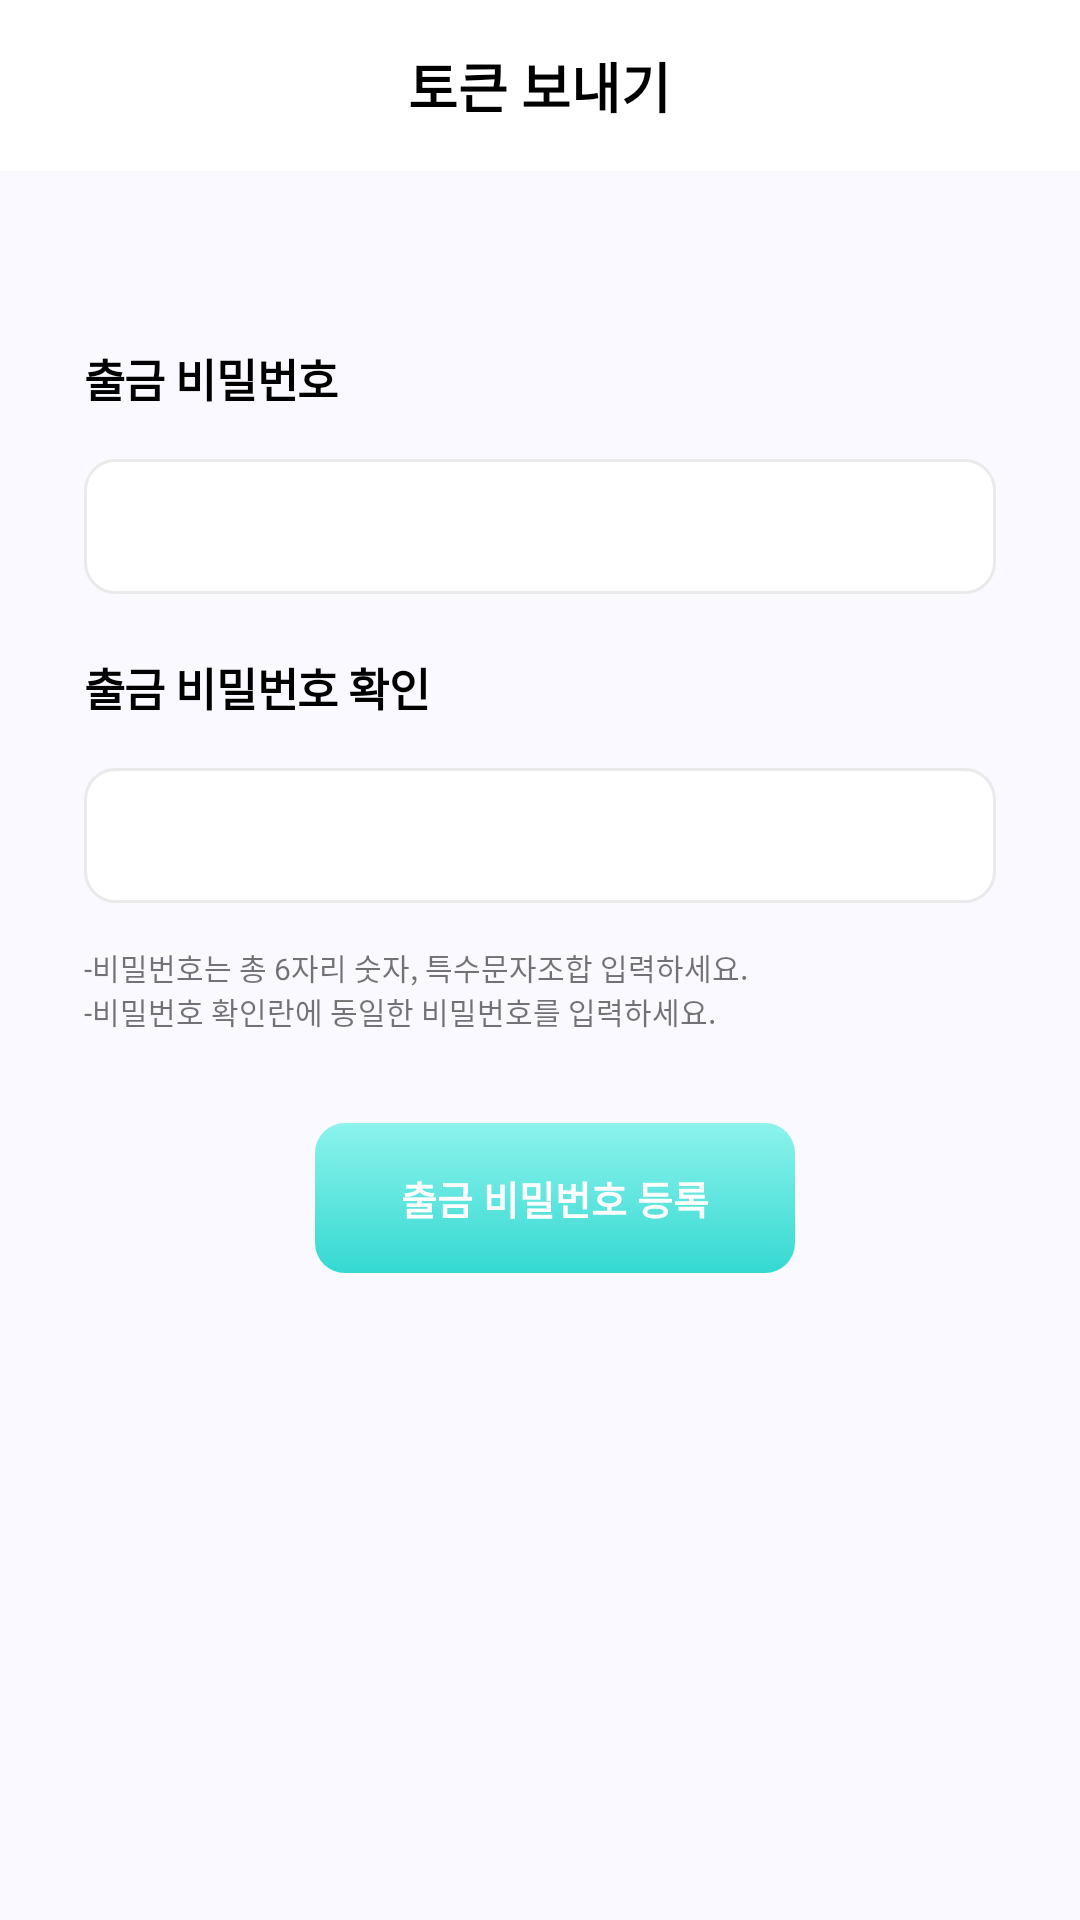

The Android layout XML behind this screen, and the referenced resources:
<!-- AndroidManifest.xml: application theme Base.Theme.Mobile -->
<!-- res/layout/activity_send_transact_password.xml -->
<?xml version="1.0" encoding="utf-8"?>
<androidx.appcompat.widget.LinearLayoutCompat xmlns:android="http://schemas.android.com/apk/res/android"
    xmlns:tools="http://schemas.android.com/tools"
    android:layout_width="match_parent"
    android:layout_height="match_parent"
    android:background="#f9f9ff"
    tools:context=".activitys.SendTransactPasswordActivity">

    <LinearLayout
        android:layout_width="match_parent"
        android:layout_height="match_parent"
        android:orientation="vertical">

        <include
            android:id="@+id/top_toolbar"
            layout="@layout/normal_top_toolbar" />

        <LinearLayout
            android:layout_width="match_parent"
            android:layout_height="0dp"
            android:layout_margin="28dp"
            android:layout_weight="1"
            android:orientation="vertical">

            <TextView
                android:layout_width="wrap_content"
                android:layout_height="wrap_content"
                android:layout_marginTop="30dp"
                android:fontFamily="@font/inter_medium"
                android:letterSpacing="-0.01"
                android:text="@string/transact_password"
                android:textColor="#000000"
                android:textSize="15sp"
                android:textStyle="bold" />

            <EditText
                android:id="@+id/et_pwd_1"
                android:layout_width="fill_parent"
                android:layout_height="45dp"
                android:layout_marginTop="16dp"
                android:background="@drawable/shape_white_round_empty"
                android:inputType="textPassword"
                android:maxLength="6" />

            <TextView
                android:layout_width="wrap_content"
                android:layout_height="wrap_content"
                android:layout_marginTop="20dp"
                android:fontFamily="@font/inter_medium"
                android:letterSpacing="-0.01"
                android:text="@string/transact_password_confirm"
                android:textColor="#000000"
                android:textSize="15sp"
                android:textStyle="bold" />
t
            <EditText
                android:id="@+id/et_pwd_2"
                android:layout_width="fill_parent"
                android:layout_height="45dp"
                android:layout_marginTop="16dp"
                android:background="@drawable/shape_white_round_empty"
                android:inputType="textPassword"
                android:maxLength="6" />

            <androidx.appcompat.widget.LinearLayoutCompat
                android:layout_width="match_parent"
                android:layout_height="wrap_content"
                android:layout_marginTop="14dp"
                android:orientation="vertical">

                <TextView
                    android:layout_width="match_parent"
                    android:layout_height="wrap_content"
                    android:fontFamily="@font/inter_light"
                    android:text="@string/transact_password_caution_01"
                    android:textSize="10sp" />

                <TextView
                    android:layout_width="match_parent"
                    android:layout_height="wrap_content"
                    android:fontFamily="@font/inter_light"
                    android:text="@string/transact_password_caution_02"
                    android:textSize="10sp" />
            </androidx.appcompat.widget.LinearLayoutCompat>

            <View
                android:layout_width="0dp"
                android:layout_height="30dp" />

            <LinearLayout
                android:layout_width="match_parent"
                android:layout_height="wrap_content"
                android:layout_marginBottom="21dp"
                android:gravity="center">


                <TextView
                    android:id="@+id/password_register_button"
                    android:layout_width="160dp"
                    android:layout_height="50dp"
                    android:layout_marginLeft="10dp"
                    android:background="@drawable/receive_round_bu2_ripple"
                    android:clickable="true"
                    android:gravity="center"
                    android:text="@string/transact_password_register"
                    android:textColor="@color/white"
                    android:textSize="13sp"
                    android:textStyle="bold" />

            </LinearLayout>
        </LinearLayout>
    </LinearLayout>
</androidx.appcompat.widget.LinearLayoutCompat>
<!-- res/layout/normal_top_toolbar.xml (included above) -->
<?xml version="1.0" encoding="utf-8"?>
<androidx.appcompat.widget.LinearLayoutCompat xmlns:android="http://schemas.android.com/apk/res/android"
    android:layout_width="match_parent"
    android:layout_height="57dp"
    android:background="#ffffff">

    <RelativeLayout
        android:layout_width="match_parent"
        android:layout_height="match_parent">

        <ImageButton
            android:id="@+id/back_button"
            android:layout_width="57dp"
            android:layout_height="57dp"
            android:src="@drawable/ic_left_arrow"
            android:background="?attr/selectableItemBackground"
            />

        <TextView
            android:id="@+id/title"
            android:layout_width="wrap_content"
            android:layout_height="wrap_content"
            android:layout_centerInParent="true"
            android:text="@string/title_token_send"
            android:textColor="@color/black"
            android:textSize="18sp"
            android:textStyle="bold" />
    </RelativeLayout>

</androidx.appcompat.widget.LinearLayoutCompat>
<!-- resources referenced by this layout -->
<resources>
  <color name="black">#FF000000</color>
  <color name="white">#FFFFFFFF</color>
  <!-- drawable receive_round_bu2_ripple (drawable) -->
  <?xml version="1.0" encoding="utf-8"?>
  <ripple xmlns:android="http://schemas.android.com/apk/res/android"
      android:color="#19000000">
      <item>
          <layer-list >
              <item
                  android:drawable="@drawable/receive_round_bu2"
                  android:gravity="center">
              </item>
          </layer-list>
      </item>
  </ripple>
  <!-- drawable shape_white_round_empty (drawable) -->
  <?xml version="1.0" encoding="utf-8"?>
  <shape xmlns:android="http://schemas.android.com/apk/res/android"
      android:shape="rectangle" android:thickness="0dp">
      <solid android:color="#ffffff"/>
      <corners android:bottomRightRadius="10dp"
          android:bottomLeftRadius="10dp"
          android:topLeftRadius="10dp"
          android:topRightRadius="10dp"/>
      <stroke
          android:width="1dp"
          android:color="#EAEAEA" />
  
      <padding
          android:left="20dp"
          />
  </shape>
  <string name="title_token_send">토큰 보내기</string>
  <string name="transact_password">출금 비밀번호</string>
  <string name="transact_password_caution_01">-비밀번호는 총 6자리 숫자, 특수문자조합 입력하세요.</string>
  <string name="transact_password_caution_02">-비밀번호 확인란에 동일한 비밀번호를 입력하세요.</string>
  <string name="transact_password_confirm">출금 비밀번호 확인</string>
  <string name="transact_password_register">출금 비밀번호 등록</string>
  <style name="Base.Theme.Mobile" parent="Theme.MaterialComponents.Light.NoActionBar">
          
          <item name="colorPrimary">@color/purple_500</item>
          <item name="colorPrimaryVariant">@color/purple_700</item>
          <item name="colorOnPrimary">@color/white</item>
          
          <item name="colorSecondary">@color/teal_200</item>
          <item name="colorSecondaryVariant">@color/teal_700</item>
          <item name="colorOnSecondary">@color/black</item>
          
          <item name="android:statusBarColor">?attr/colorPrimaryVariant</item>
          
      </style>
  <!-- drawable receive_round_bu2 (drawable) -->
  <?xml version="1.0" encoding="utf-8"?>
  <shape xmlns:android="http://schemas.android.com/apk/res/android"
      android:shape="rectangle"
      android:thickness="0dp">
      
      <gradient
          android:angle="90"
          android:endColor="#8df3ed"
          android:startColor="#34d9d1"
          android:type="linear" />
      <corners
          android:bottomLeftRadius="10dp"
          android:bottomRightRadius="10dp"
          android:topLeftRadius="10dp"
          android:topRightRadius="10dp" />
      
  </shape>
  <color name="purple_500">#FF6200EE</color>
  <color name="purple_700">#FF3700B3</color>
  <color name="teal_200">#FF03DAC5</color>
  <color name="teal_700">#FF018786</color>
</resources>
